Labelled photos from "dataset", an image-classification folder in Yallmeetgolden/thesis-project. The possible labels are: blurry, sharp.

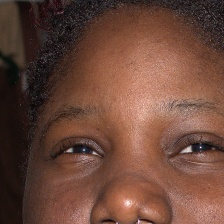
Label: sharp

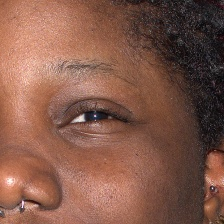
Label: sharp

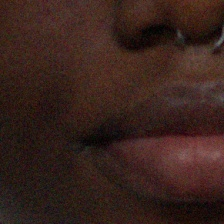
Label: blurry

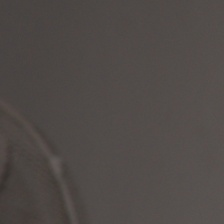
Label: sharp

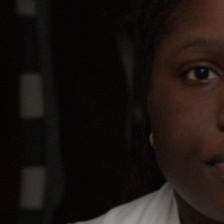
Label: blurry

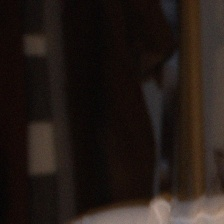
Label: blurry
